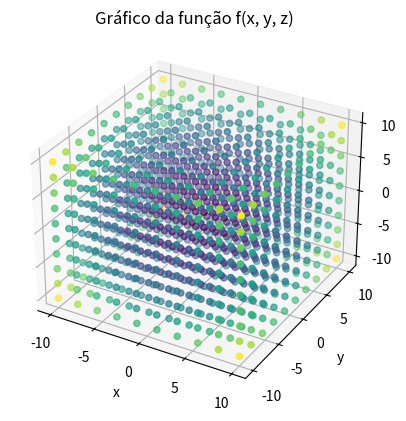

Recreate this plot in Python.
import numpy as np
import matplotlib.pyplot as plt
from mpl_toolkits.mplot3d import Axes3D

def funcao_exemplo(x, y, z):
    resultado = x**2 + y**2 + z**2  # Exemplo de função: x^2 + y^2 + z^2
    return resultado

# Gerar valores para x, y e z
x = np.linspace(-10, 10, 10)
y = np.linspace(-10, 10, 10)
z = np.linspace(-10, 10, 10)
X, Y, Z = np.meshgrid(x, y, z)

# Calcular o valor da função para cada combinação de (x, y, z)
W = funcao_exemplo(X, Y, Z)

# Plotar o gráfico da função
fig = plt.figure()
ax = fig.add_subplot(111, projection='3d')
ax.scatter(X, Y, Z, c=W, cmap='viridis')

# Configurar os rótulos dos eixos
ax.set_xlabel('x')
ax.set_ylabel('y')
ax.set_zlabel('z')
ax.set_title('Gráfico da função f(x, y, z)')

# Mostrar o gráfico
plt.show()
